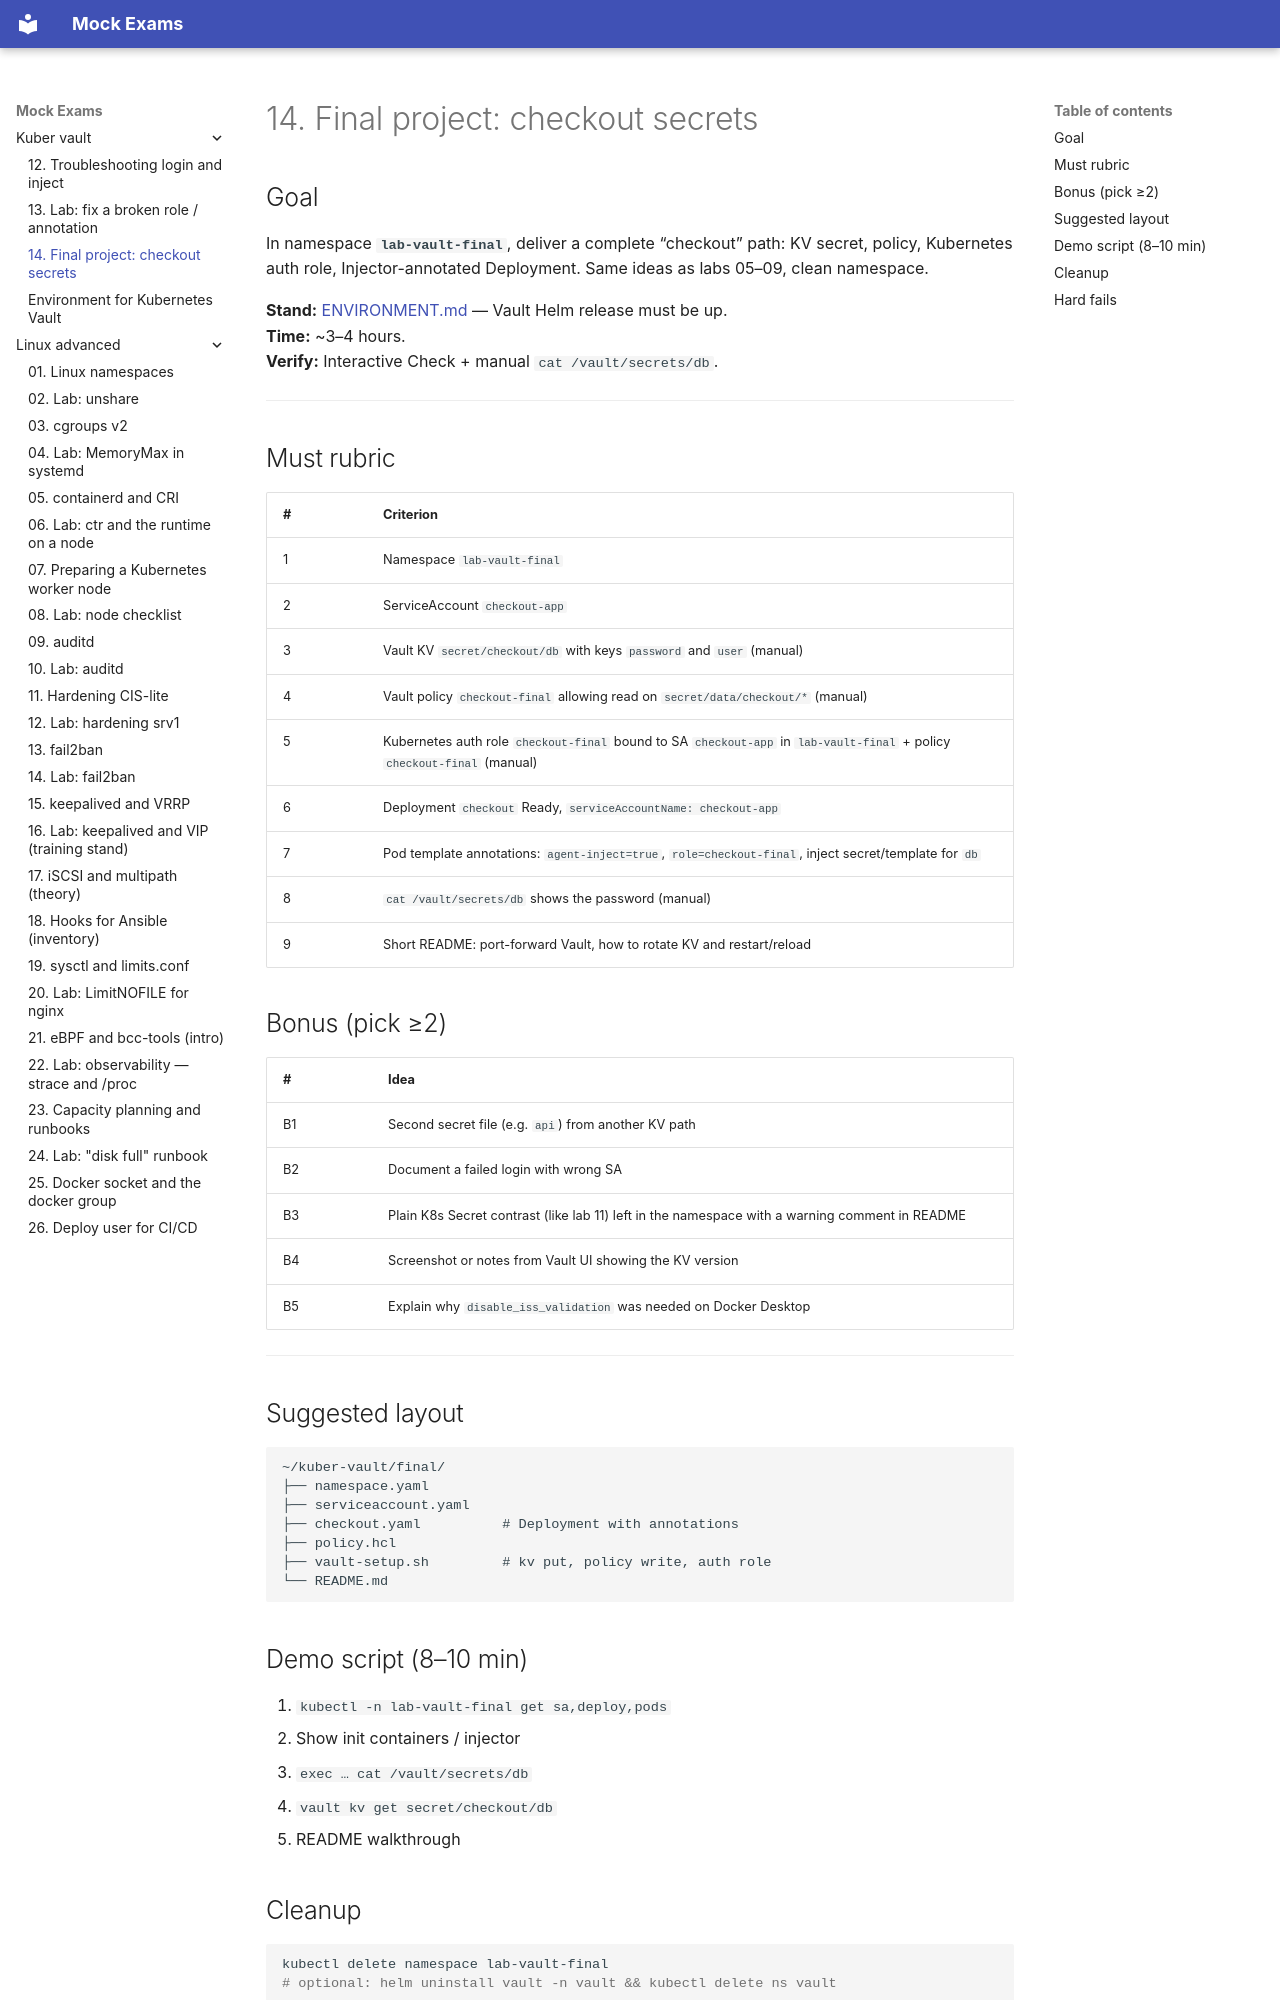

repository: FedorArbuzov/mock-exams · page: kuber-vault/14-final-project/index.html · generator: mkdocs

# 14. Final project: checkout secrets

## Goal

In namespace **`lab-vault-final`**, deliver a complete “checkout” path: KV secret, policy, Kubernetes auth role, Injector-annotated Deployment. Same ideas as labs 05–09, clean namespace.

**Stand:** [ENVIRONMENT.md](ENVIRONMENT.md) — Vault Helm release must be up.  
**Time:** ~3–4 hours.  
**Verify:** Interactive Check + manual `cat /vault/secrets/db`.

---

## Must rubric

| # | Criterion |
|---|-----------|
| 1 | Namespace `lab-vault-final` |
| 2 | ServiceAccount `checkout-app` |
| 3 | Vault KV `secret/checkout/db` with keys `password` and `user` (manual) |
| 4 | Vault policy `checkout-final` allowing read on `secret/data/checkout/*` (manual) |
| 5 | Kubernetes auth role `checkout-final` bound to SA `checkout-app` in `lab-vault-final` + policy `checkout-final` (manual) |
| 6 | Deployment `checkout` Ready, `serviceAccountName: checkout-app` |
| 7 | Pod template annotations: `agent-inject=true`, `role=checkout-final`, inject secret/template for `db` |
| 8 | `cat /vault/secrets/db` shows the password (manual) |
| 9 | Short README: port-forward Vault, how to rotate KV and restart/reload |

## Bonus (pick ≥2)

| # | Idea |
|---|------|
| B1 | Second secret file (e.g. `api`) from another KV path |
| B2 | Document a failed login with wrong SA |
| B3 | Plain K8s Secret contrast (like lab 11) left in the namespace with a warning comment in README |
| B4 | Screenshot or notes from Vault UI showing the KV version |
| B5 | Explain why `disable_iss_validation` was needed on Docker Desktop |

---

## Suggested layout

```text
~/kuber-vault/final/
├── namespace.yaml
├── serviceaccount.yaml
├── checkout.yaml          # Deployment with annotations
├── policy.hcl
├── vault-setup.sh         # kv put, policy write, auth role
└── README.md
```

## Demo script (8–10 min)

1. `kubectl -n lab-vault-final get sa,deploy,pods`  
2. Show init containers / injector  
3. `exec … cat /vault/secrets/db`  
4. `vault kv get secret/checkout/db`  
5. README walkthrough
